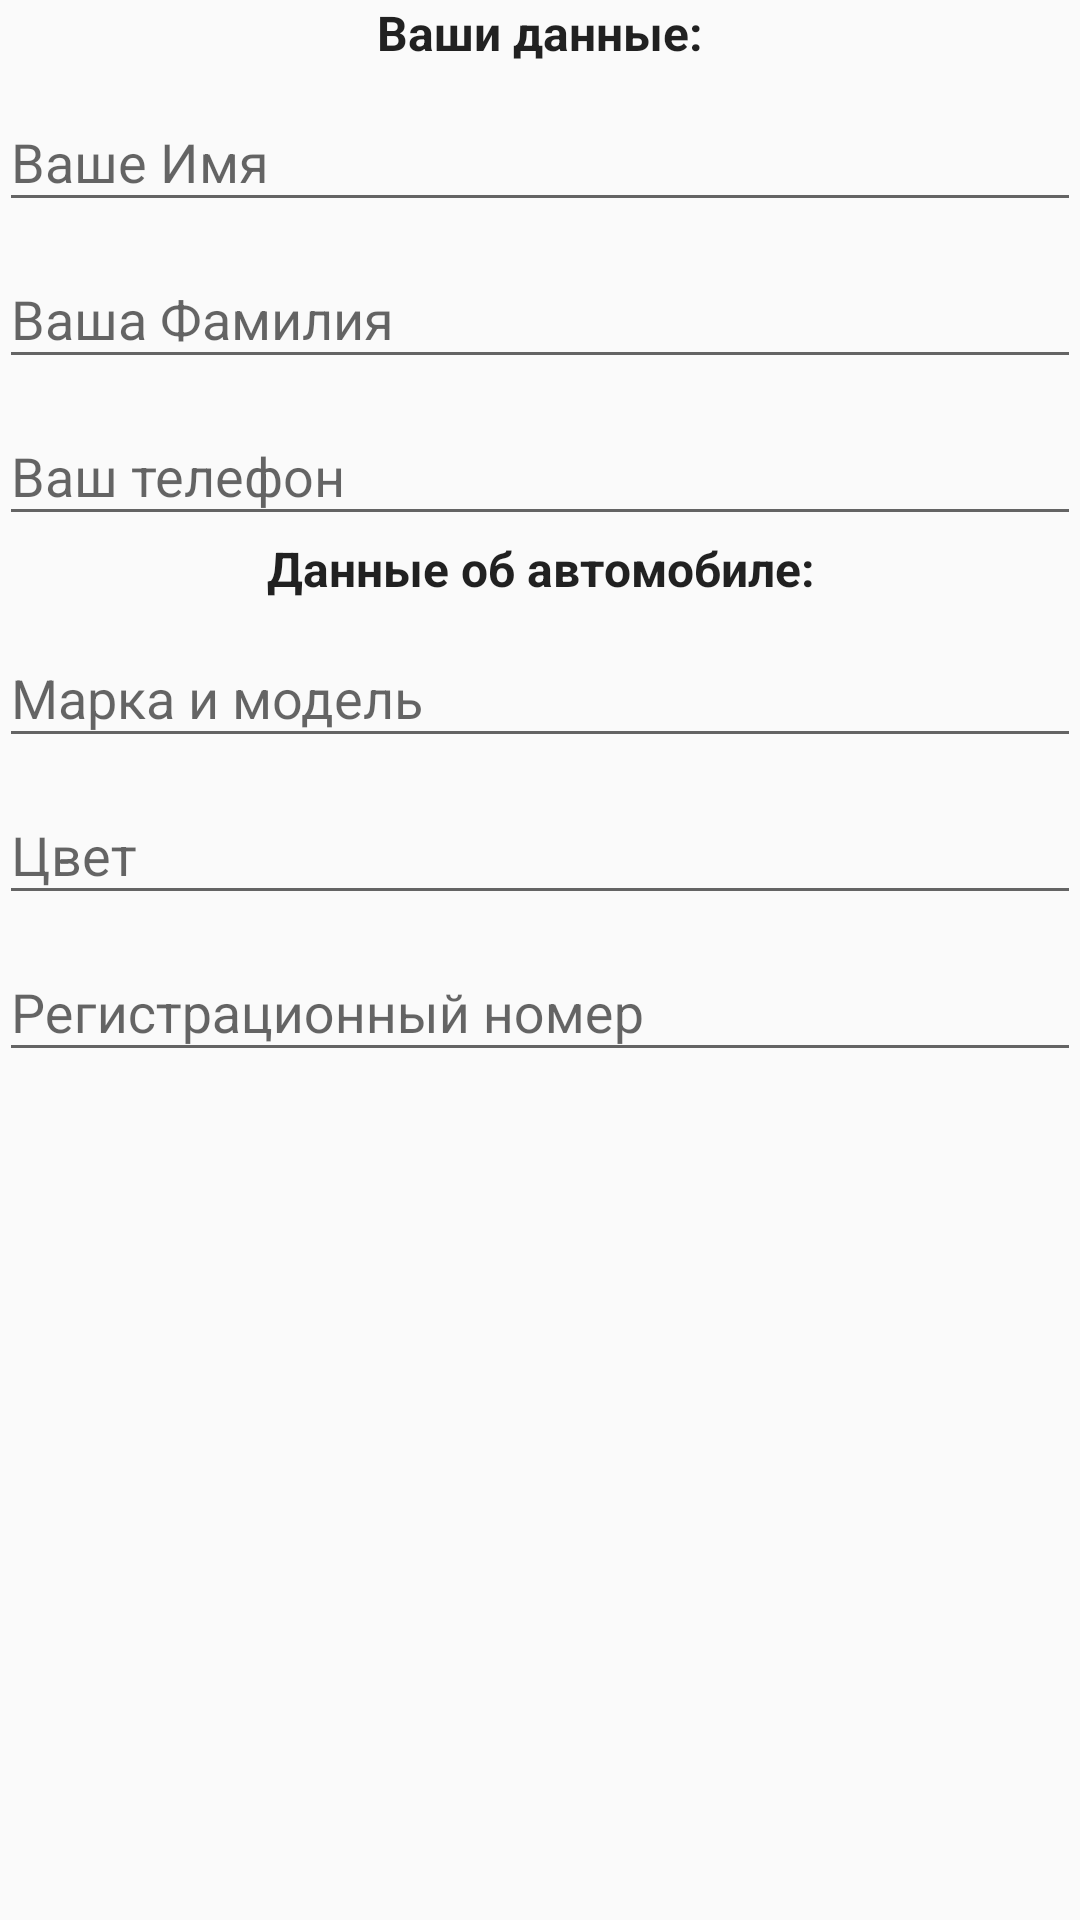

Produce the Android XML layout that renders to this screen, including the resource entries it uses.
<!-- AndroidManifest.xml: application theme AppTheme -->
<!-- res/layout/content_driver_info.xml -->
<?xml version="1.0" encoding="utf-8"?>
<RelativeLayout xmlns:android="http://schemas.android.com/apk/res/android"
    xmlns:app="http://schemas.android.com/apk/res-auto"
    xmlns:tools="http://schemas.android.com/tools"
    android:layout_width="match_parent"
    android:layout_height="match_parent"
    android:paddingBottom="@dimen/activity_vertical_margin"
    android:paddingLeft="@dimen/activity_horizontal_margin"
    android:paddingRight="@dimen/activity_horizontal_margin"
    android:paddingTop="@dimen/activity_vertical_margin"
    app:layout_behavior="@string/appbar_scrolling_view_behavior"
    tools:context=".driverInfo"
    tools:showIn="@layout/activity_driver_info">




    <LinearLayout
        android:orientation="vertical"
        android:layout_width="match_parent"
        android:layout_height="wrap_content"
        android:id="@+id/layout_fio">






        <TextView
            android:layout_width="match_parent"
            android:layout_height="wrap_content"
            android:textAppearance="?android:attr/textAppearanceLarge"
            android:text="Ваши данные:"
            android:gravity="center_vertical|center_horizontal"
            android:textSize="16sp"
            android:textStyle="bold" />


        <com.google.android.material.textfield.TextInputLayout
            android:id="@+id/input_layout_name"
            android:layout_width="match_parent"
            android:layout_height="wrap_content"
            android:clickable="false">

            <EditText
                android:id="@+id/input_name"
                android:layout_width="match_parent"
                android:layout_height="wrap_content"
                android:hint="Ваше Имя"
                android:textColor="@android:color/black" />

        </com.google.android.material.textfield.TextInputLayout>

        <com.google.android.material.textfield.TextInputLayout
            android:id="@+id/input_layout_famaly"
            android:layout_width="match_parent"
            android:layout_height="wrap_content">

            <EditText
                android:id="@+id/input_famaly"
                android:layout_width="match_parent"
                android:layout_height="wrap_content"
                android:hint="Ваша Фамилия"
                android:textColor="@android:color/black" />

        </com.google.android.material.textfield.TextInputLayout>


        <com.google.android.material.textfield.TextInputLayout
            android:id="@+id/input_layout_phone"
            android:layout_width="match_parent"
            android:layout_height="wrap_content">

            <EditText
                android:id="@+id/input_phone"
                android:layout_width="match_parent"
                android:layout_height="wrap_content"
                android:hint="Ваш телефон"
                android:phoneNumber="true"
                android:textColor="@android:color/black" />

        </com.google.android.material.textfield.TextInputLayout>

        <TextView
            android:layout_width="match_parent"
            android:layout_height="wrap_content"
            android:textAppearance="?android:attr/textAppearanceLarge"
            android:text="Данные об автомобиле:"
            android:gravity="center_vertical|center_horizontal"
            android:textSize="16sp"
            android:textStyle="bold" />


        <com.google.android.material.textfield.TextInputLayout
            android:id="@+id/input_layout_marka"
            android:layout_width="match_parent"
            android:layout_height="wrap_content">

            <EditText
                android:id="@+id/input_marka"
                android:layout_width="match_parent"
                android:layout_height="wrap_content"
                android:hint="Марка и модель"
                android:textColor="@android:color/black" />

        </com.google.android.material.textfield.TextInputLayout>

        <com.google.android.material.textfield.TextInputLayout
            android:id="@+id/input_layout_color"
            android:layout_width="match_parent"
            android:layout_height="wrap_content"
            >

            <EditText
                android:id="@+id/input_color"
                android:layout_width="match_parent"
                android:layout_height="wrap_content"
                android:hint="Цвет"
                android:textColor="@android:color/black" />

        </com.google.android.material.textfield.TextInputLayout>


        <com.google.android.material.textfield.TextInputLayout
            android:id="@+id/input_layout_car_number"
            android:layout_width="match_parent"
            android:layout_height="wrap_content">

            <EditText
                android:id="@+id/input_car_number"
                android:layout_width="match_parent"
                android:layout_height="wrap_content"
                android:hint="Регистрационный номер"
                android:textColor="@android:color/black" />

        </com.google.android.material.textfield.TextInputLayout>

    </LinearLayout>




</RelativeLayout>
<!-- res/layout/activity_driver_info.xml (included above) -->
<?xml version="1.0" encoding="utf-8"?>
<androidx.coordinatorlayout.widget.CoordinatorLayout xmlns:android="http://schemas.android.com/apk/res/android"
    xmlns:app="http://schemas.android.com/apk/res-auto"
    xmlns:tools="http://schemas.android.com/tools"
    android:layout_width="match_parent"
    android:layout_height="match_parent"
    android:fitsSystemWindows="true"
    tools:context=".driverInfo">

    <com.google.android.material.appbar.AppBarLayout
        android:layout_width="match_parent"
        android:layout_height="wrap_content"
        android:theme="@style/AppTheme.AppBarOverlay">

        <androidx.appcompat.widget.Toolbar
            android:id="@+id/toolbar"
            android:layout_width="match_parent"
            android:layout_height="?attr/actionBarSize"
            android:background="?attr/colorPrimary"
            app:popupTheme="@style/AppTheme.PopupOverlay" />

    </com.google.android.material.appbar.AppBarLayout>

    <include layout="@layout/content_driver_info" />

    <com.google.android.material.floatingactionbutton.FloatingActionButton
        android:id="@+id/fab"
        android:src="@mipmap/ic_edit_pen"
        android:layout_width="wrap_content"
        android:layout_height="wrap_content"
        android:layout_gravity="bottom|end"
        android:layout_margin="@dimen/fab_margin"
        app:backgroundTint="#f9f5f8"
        app:borderWidth="4dp"
        app:elevation="6dp"
        app:fabSize="normal"/>

</androidx.coordinatorlayout.widget.CoordinatorLayout>
<!-- resources referenced by this layout -->
<resources>
  <!-- mipmap ic_edit_pen: png bitmap (mipmap-hdpi, 2508 bytes) -->
  <style name="AppTheme.AppBarOverlay" parent="ThemeOverlay.AppCompat.Dark.ActionBar" />
  <style name="AppTheme.PopupOverlay" parent="ThemeOverlay.AppCompat.Light" />
  <style name="AppTheme" parent="Theme.AppCompat.Light.NoActionBar">
          
          <item name="colorPrimary">@color/colorPrimary</item>
          <item name="colorPrimaryDark">@color/colorPrimaryDark</item>
          <item name="colorAccent">@color/colorAccent</item>
      </style>
  <color name="colorPrimary">#3f434a</color>
  <color name="colorPrimaryDark">#2d3138</color>
  <color name="colorAccent">#3f434a</color>
</resources>
